Dataset: augmented_stage2 (GitHub, PrasadM033/Prasad_Malai_Semiconductor_Defect_Classification_over_Edge). Classes: LER, crack, malformed via, open, short.

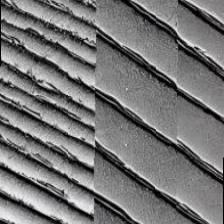
Label: LER

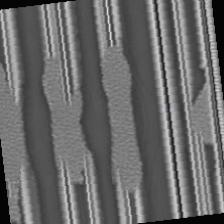
Label: short

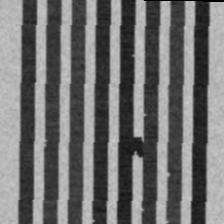
Label: open

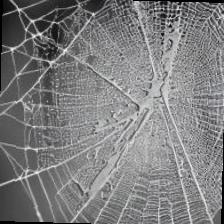
Label: crack

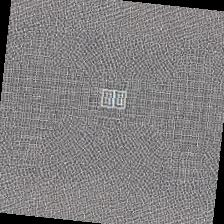
Label: malformed via

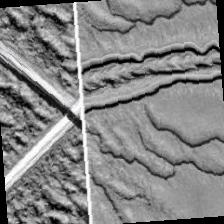
Label: LER
